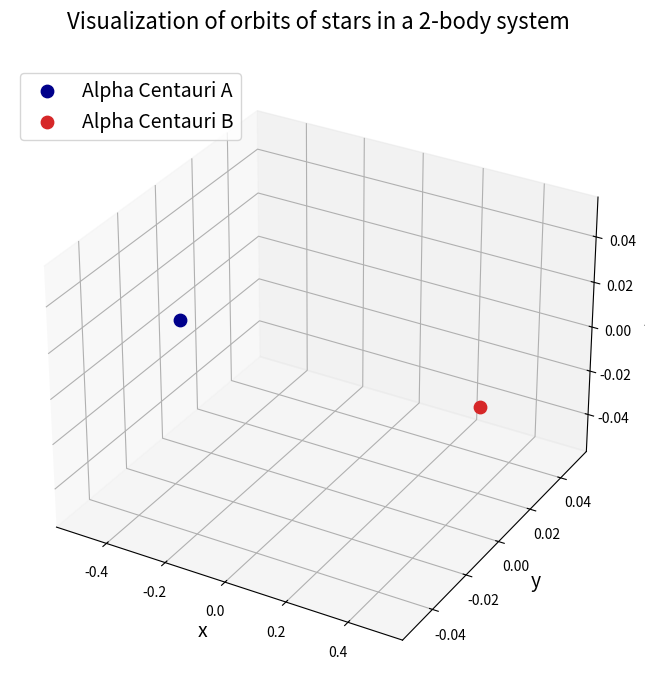

Reproduce this figure in Python.
#importing important libs
import numpy as np
import scipy as sci
import matplotlib as mlt
import matplotlib.pyplot as plt
from mpl_toolkits.mplot3d import Axes3D
from matplotlib import animation


#Non-Dimensionalisation

#Universal Gravitation Constant
G=6.67408e-11 #N-m2/kg2

#Reference quantities
m_nd=1.989e+30 #kg #mass of the sun
r_nd=5.326e+12 #m #distance between stars in Alpha Centauri
v_nd=30000 #m/s #relative velocity of earth around the sun
t_nd=79.91*365.25*24*3600 #s #orbital period of Alpha Centauri

#Net constants
K1=G*t_nd*m_nd/(r_nd**2*v_nd)
K2=v_nd*t_nd/r_nd


def com_pos(M1,R1,M2,R2):
    return (M1*R1 + M2*R2)/(M1+M2)

def com_vel(M1,V1,M2,V2):
    return (M1*V1 + M2*V2)/(M1+M2)


#Defining masses 
m1 = 1.1 # Aplha Centauri A
m2 = 0.907 # Aplha Centauri B

#Defining initial position and velocity vectors
r1 = [-0.5,0,0] #m
r2 = [0.5,0,0] #m
v1 = [0.01,0.01,0] #m/s
v2 = [-0.05,0,-0.1] #m/s

#Converting pos and vel vectors to arrays
r1 = np.array(r1) 
r2 = np.array(r2) 
v1 = np.array(v1)
v2 = np.array(v2)

#Find pos and vel COM
r_com = com_pos(m1,r1,m2,r2)
v_com = com_vel(m1,r1,m2,r2)

#Defining func for the equations of motion
def Two_Body_eqn(w,t,G,m1,m2):
    r1 = w[:3]
    r2 = w[3:6]
    v1 = w[6:9]
    v2 = w[9:12]
    
    r=np.linalg.norm(r2-r1) #Calculating norm of vector
    
    #eqn. 3.1
    a_1 = K1*m2*(r2-r1) / r**3 # a_1 is d(v1)/dt
    a_2 = K1*m1*(r1-r2) / r**3
    #eqn 3.2
    v_1 = K2*v1 # v_1 is d(r1)/dt
    v_2 = K2*v2
    
    r_derivs = np.concatenate((v_1, v_2))
    derivs = np.concatenate((r_derivs, a_1 ,a_2))
    return derivs



#package initial parameters
init_params = np.array([r1,r2,v1,v2]).flatten()
time_span = np.linspace(0,15,1500) # 5 orbital periods and 500 points

# Running the ODE solver
import scipy.integrate as si

Two_Body_sol = si.odeint(Two_Body_eqn,init_params,time_span,args=(G,m1,m2))

r1_sol = Two_Body_sol[:,:3]
r2_sol = Two_Body_sol[:,3:6]

# Make the figure
fig = plt.figure(figsize=(8,8))
ax = fig.add_subplot(111,projection='3d') 

#Create new arrays for animation, this gives you the flexibility
#to reduce the number of points in the animation if it becomes slow
#Currently set to select every 4th point
r1_anim = r1_sol[::1,:].copy()
r2_anim = r2_sol[::1,:].copy()

#Set initial marker for planets, that is, blue and red circles at the initial positions
h1 = [ax.scatter(r1_anim[0,0],r1_anim[0,1],r1_anim[0,2],color="darkblue",marker="o",s=80,label="Alpha Centauri A")]
h2 = [ax.scatter(r2_anim[0,0],r2_anim[0,1],r2_anim[0,2],color="tab:red",marker="o",s=80,label="Alpha Centauri B")]

#Add a few bells and whistles
ax.set_xlabel("x",fontsize=14)
ax.set_ylabel("y",fontsize=14)
ax.set_zlabel("z",fontsize=14)
ax.set_title("Visualization of orbits of stars in a 2-body system\n",fontsize=16)
ax.legend(loc="upper left",fontsize=14)


# Creating a function Animate that changes plots every frame('i' - frame no.)
def Animate_2b(i,head1,head2):
    #Remove old markers
    h1[0].remove()
    h2[0].remove()
    
    # Plotting the orbits (for every i, we plot from init pos to final pos)
    t1 = ax.plot(r1_anim[:i,0],r1_anim[:i,1],r1_anim[:i,2],color='darkblue')
    t2 = ax.plot(r2_anim[:i,0],r2_anim[:i,1],r2_anim[:i,2],color='r')
    
    # Plotting the current markers
    h1[0]=ax.scatter(r1_anim[i,0],r1_anim[i,1],r1_anim[i,2],color="darkblue",marker="o",s=80)
    h2[0]=ax.scatter(r2_anim[i,0],r2_anim[i,1],r2_anim[i,2],color="r",marker="o",s=80)
    return t1,t2,h1,h2


# Using the function module to make the animation
#If used in Jupyter Notebook, animation will not display only a static image will display with this command
# anim_2b = animation.FuncAnimation(fig,Animate_2b,frames=1000,interval=5,repeat=False,blit=False,fargs=(h1,h2))

anim_2b = animation.FuncAnimation(fig,Animate_2b,frames=1000,interval=2,repeat=False,blit=False,fargs=(h1,h2))

#plt.plot(time_span, r1_anim, label='Trajectory', linewidth=0.5)
#plt.legend()
#−−−−−−−−−−−−−−−−−−−−−−−−−−−−−−−−−−−−−−−−−−−−−−−−−−−−−−−−−−−−−−
# Graafiku kujutamine:
plt.show()

"""
# Set up formatting for the movie files
Writer = animation.writers['ffmpeg']
writer = Writer(fps=30, metadata=dict(artist='Me'), bitrate=4000)

#To save animation to disk, enable this command
anim_2b.save("TwoBodyProblem_test2.mp4", writer=writer, dpi=300)
"""
